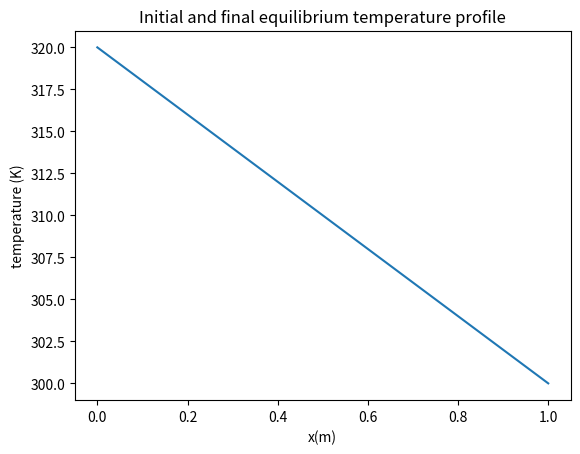

This chart was generated by the following Python code:
import sys

import pandas as pd
import numpy as np
import matplotlib.pyplot as plt
from matplotlib import cm
import math
import os

def problem_4_3():
    L = 1       # tube length (m)
    Ti = 300        #Initial temp (K)
    T0l = 320        # temp at t=0, left
    T0r = 300       # temp at t = 0, right
    t = np.linspace(0, 100000, 200000)
    x = np.linspace(0, 1, 1000)
    c1 = -20
    c2 = 320

    u = c1*x + c2

    plt.plot(x, u)
    plt.xlabel('x(m)')
    plt.ylabel('temperature (K)')
    plt.title('Initial and final equilibrium temperature profile')
    plt.show()

def problem_4_1():
    P = np.linspace(0.1, 10, 1000)
    atm_to_pa = 101325
    pa_to_kpa = 0.001
    P = P*atm_to_pa
    T = np.linspace(273.15, 100+273.15, 1000)

    R = 287.058   #J/kgK

    rho = P/(R*T)

    fig, ax = plt.subplots(subplot_kw={'projection': '3d'})
    X = T
    Y = P
    X, Y = np.meshgrid(X, Y)
    Z = (Y/(R*X))

    surf = ax.plot_surface(X, Y*0.001, Z, cmap=cm.coolwarm)
    plt.xlabel('temperature (kelvin)')
    plt.ylabel('pressure (kPa)')
    fig.colorbar(surf, label='density(kg/m^3)')

    # plt.zlabel('density (kg/m^3)')
    outpath = r'\\agustin\homes\mfichera\My Documents\_phd\classes\hyd508_flowtransport\homework_exercises\HW4'
    # plt.savefig(os.path.join(outpath, 'p41_3dsurf.png'))
    # plt.show()

    rhonot = 1.17       #ref density kg/m^3
    ratios = rho/rhonot
    alphanot = 0.0034      #K^-1
    betanot = 0.00001       # Pa^-1
    Pnot = 100000           # Pa
    Tnot = 298.15           #kelvin

    # print(ratio)
    linapproxrho = rhonot - (rhonot*alphanot*(T - Tnot)) + (rhonot*betanot*(P - Pnot))
    print(linapproxrho)
    larho_ratios = linapproxrho/rhonot

    tr = []
    pr = []
    for ratio, temp, pressure in zip(larho_ratios, T, P):
        if (ratio <= 1.02) & (ratio >= 0.98):
            tr.append(temp)
            pr.append(pressure)
        else:
            print('out of range')

    mtr = np.min(tr)
    mpr = np.min(pr)
    mxtr = np.max(tr)
    mxpr = np.max(pr)

    print('min temp, pressure = ', mtr, 'and', mpr)
    print('max temp, pressure = ', mxtr, 'and', mxpr)

def main():
    problem_4_3()


if __name__ == '__main__':
    main()